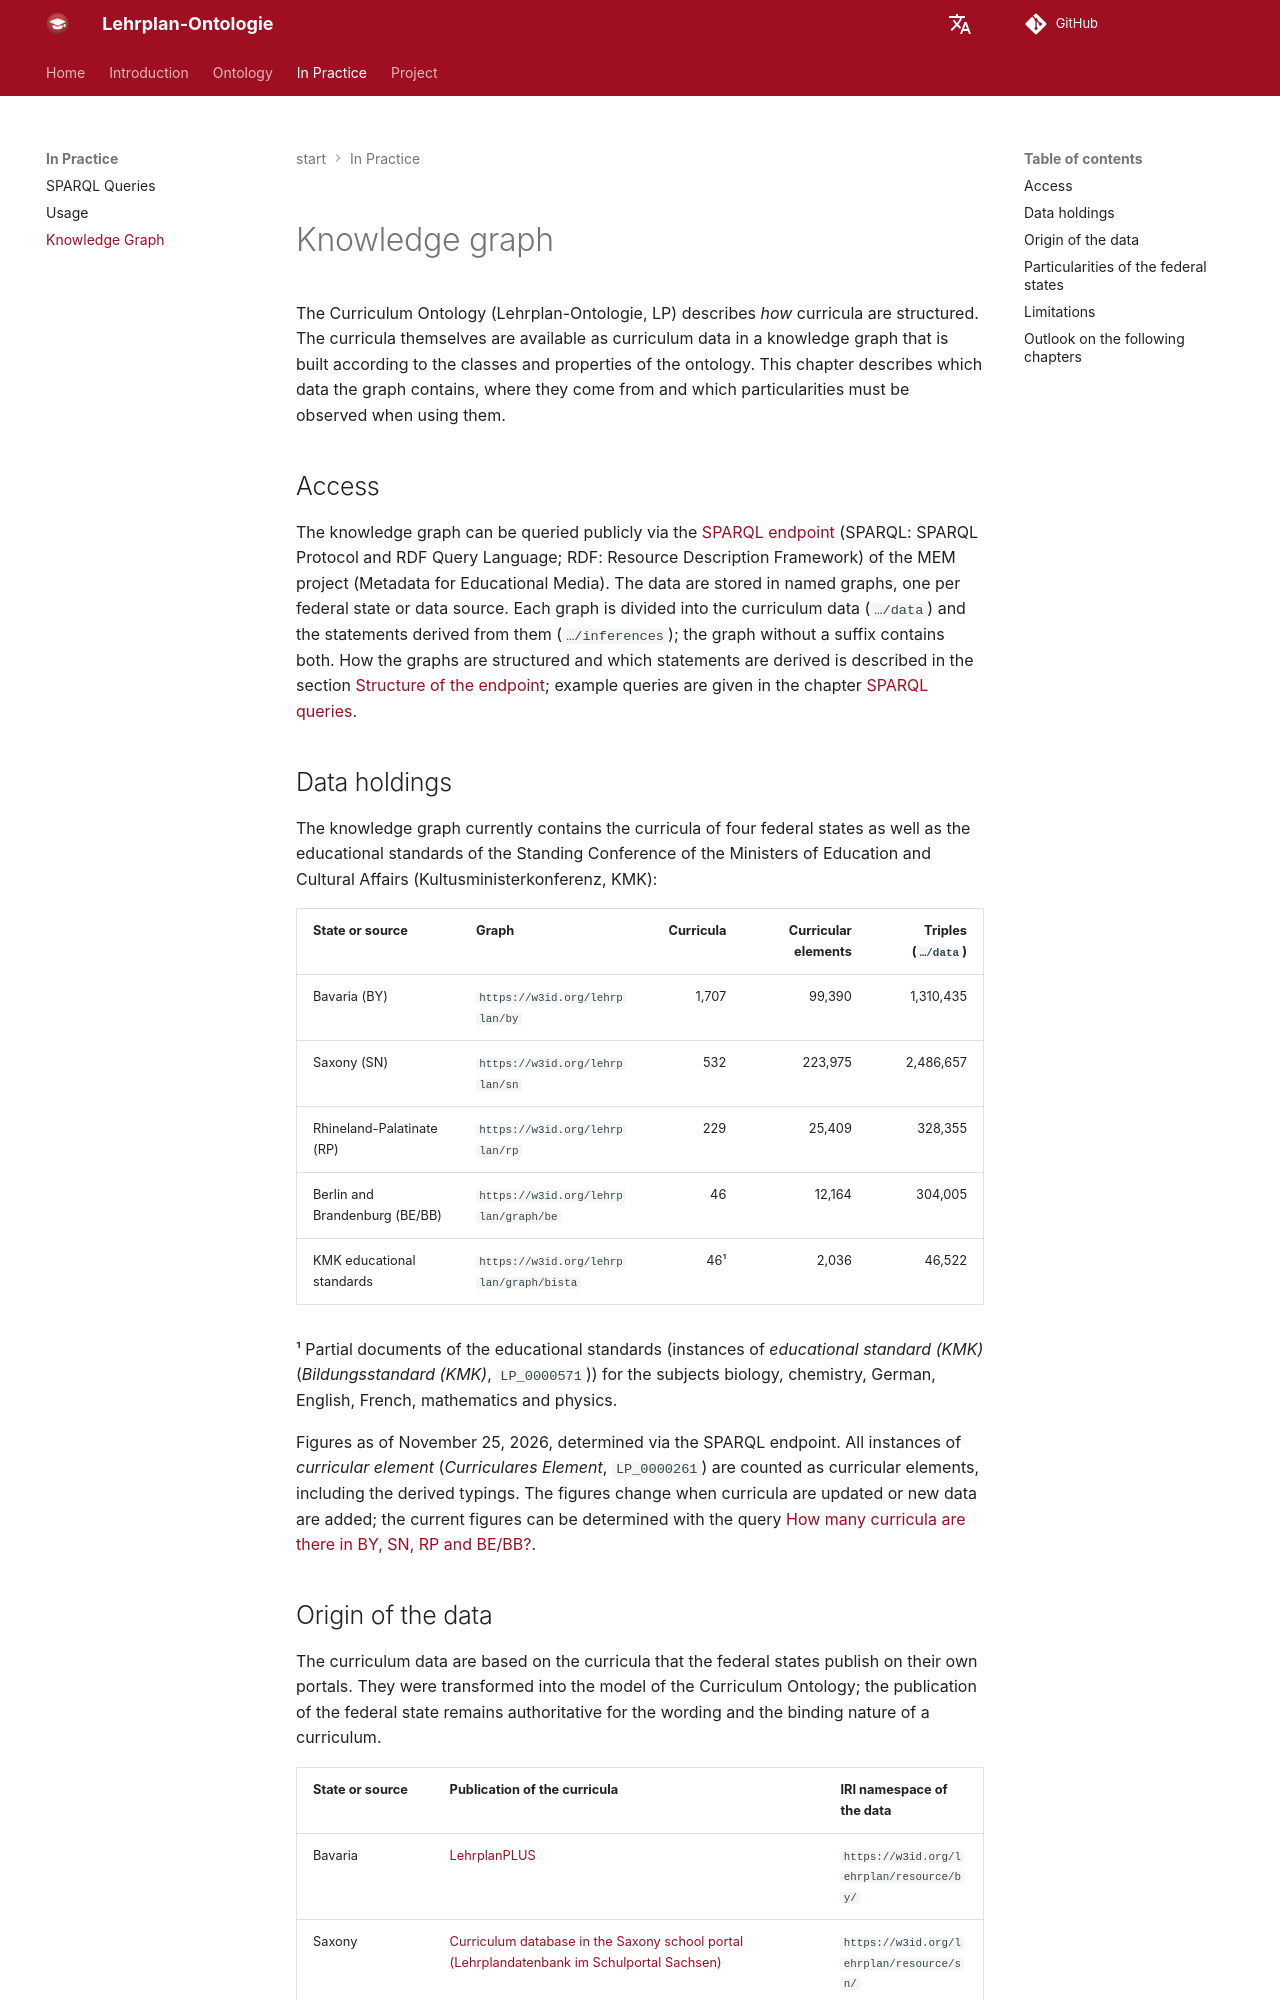

repository: FWU-DE/lehrplan-ontologie · page: docs/knowledge-graph.en/index.html · generator: mkdocs

# Knowledge graph

The Curriculum Ontology (Lehrplan-Ontologie, LP) describes *how* curricula are structured. The curricula themselves are available as curriculum data in a knowledge graph that is built according to the classes and properties of the ontology. This chapter describes which data the graph contains, where they come from and which particularities must be observed when using them.


## Access

The knowledge graph can be queried publicly via the [SPARQL endpoint](https://mem.bmi.fwu.de/sparql) (SPARQL: SPARQL Protocol and RDF Query Language; RDF: Resource Description Framework) of the MEM project (Metadata for Educational Media). The data are stored in named graphs, one per federal state or data source. Each graph is divided into the curriculum data (`…/data`) and the statements derived from them (`…/inferences`); the graph without a suffix contains both. How the graphs are structured and which statements are derived is described in the section [Structure of the endpoint](sparql.en.md#structure-of-the-endpoint); example queries are given in the chapter [SPARQL queries](sparql.en.md).


## Data holdings

The knowledge graph currently contains the curricula of four federal states as well as the educational standards of the Standing Conference of the Ministers of Education and Cultural Affairs (Kultusministerkonferenz, KMK):

| State or source                 | Graph                                   | Curricula | Curricular elements  | Triples (`…/data`) |
|---------------------------------|-----------------------------------------|----------:|---------------------:|------------------:|
| Bavaria (BY)                    | `https://w3id.org/lehrplan/by`          |     1,707 |               99,390 |         1,310,435 |
| Saxony (SN)                     | `https://w3id.org/lehrplan/sn`          |       532 |              223,975 |         2,486,657 |
| Rhineland-Palatinate (RP)       | `https://w3id.org/lehrplan/rp`          |       229 |               25,409 |           328,355 |
| Berlin and Brandenburg (BE/BB)  | `https://w3id.org/lehrplan/graph/be`    |        46 |               12,164 |           304,005 |
| KMK educational standards       | `https://w3id.org/lehrplan/graph/bista` |        46¹ |                2,036 |            46,522 |

¹ Partial documents of the educational standards (instances of *educational standard (KMK)* (*Bildungsstandard (KMK)*, `LP_0000571`)) for the subjects biology, chemistry, German, English, French, mathematics and physics.

Figures as of November 25, 2026, determined via the SPARQL endpoint. All instances of *curricular element* (*Curriculares Element*, `LP_0000261`) are counted as curricular elements, including the derived typings. The figures change when curricula are updated or new data are added; the current figures can be determined with the query [How many curricula are there in BY, SN, RP and BE/BB?](sparql.en.md#how-many-curricula-exist-in-by-sn-rp-and-bebb).
